Dataset: data (GitHub, chandrabhanu18/Image-Classification). Classes: cat, dog.

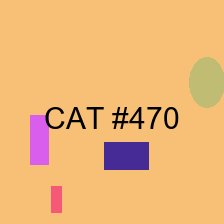
Label: cat

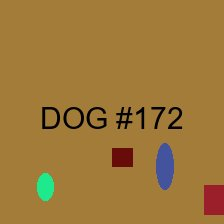
Label: dog

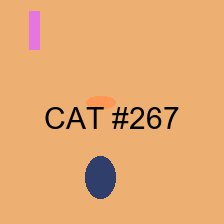
Label: cat

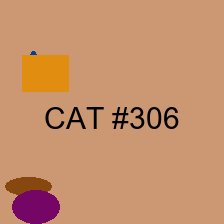
Label: cat

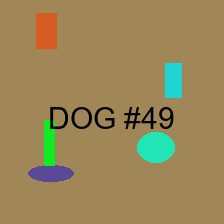
Label: dog

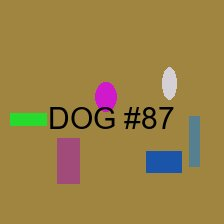
Label: dog
